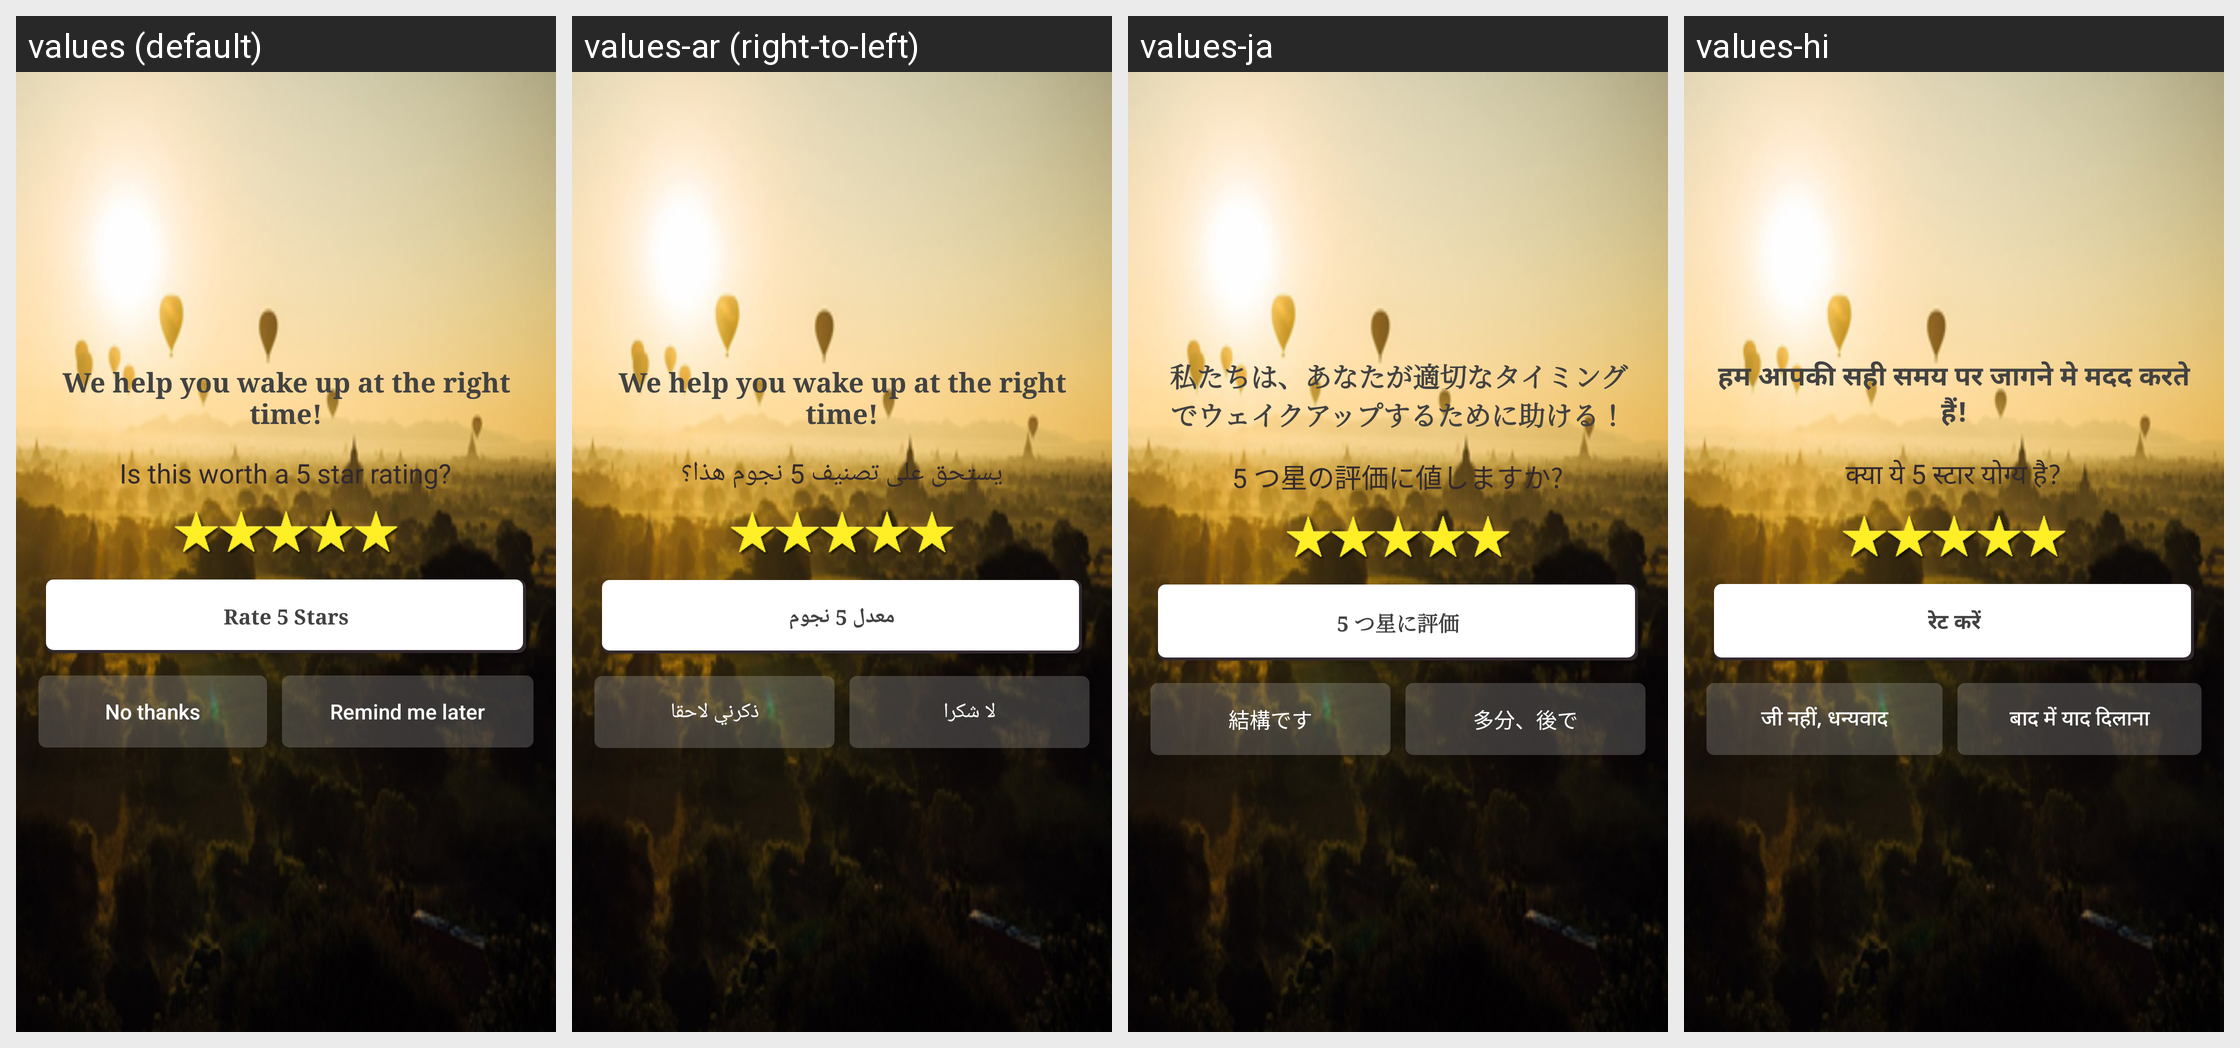

The Android screen above is rendered under several locales of the same app. Produce the string resources it draws, with the default and per-locale values.
Android screen res/layout/app_rater_dialog.xml rendered under 4 locales, left to right: values (default), values-ar (right-to-left), values-ja, values-hi. Device: Nexus 5 (rendered at 1080×1920; each locale shown at half size, 540×960, under a caption strip naming it); theme AppTheme.
Other locales in the repository, not shown: values-af, values-de, values-es, values-fr, values-ko, values-ru, values-zh-rCN, values-zh-rHK, values-zh-rTW.
Strings drawn on this screen, with the default value and each locale's value (text and hints the layout hard-codes, and strings that could not be matched under every locale, appear in the picture but are not listed):

app_rater_message
  values: We help you wake up at the right time!
  values-ar: We help you wake up at the right time!  [not translated; the default value is used]
  values-ja: 私たちは、あなたが適切なタイミングでウェイクアップするために助ける！
  values-hi: हम आपकी सही समय पर जागने मे मदद करते हैं!

app_rater_question
  values: Is this worth a 5 star rating?
  values-ar: يستحق على تصنيف 5 نجوم هذا؟
  values-ja: 5 つ星の評価に値しますか?
  values-hi: क्या ये 5 स्टार योग्य है?

app_rater_button
  values: Rate 5 Stars
  values-ar: معدل 5 نجوم
  values-ja: 5 つ星に評価
  values-hi: रेट करें

app_rater_no
  values: No thanks
  values-ar: لا شكرا
  values-ja: 結構です
  values-hi: जी नहीं, धन्यवाद

app_rater_remind
  values: Remind me later
  values-ar: ذكرني لاحقا
  values-ja: 多分、後で
  values-hi: बाद में याद दिलाना
